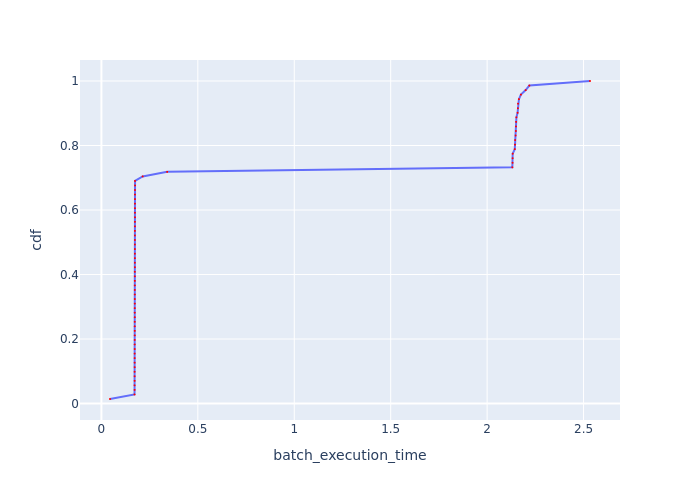

Source data for this figure (header and first rows):
Batch Id, batch_execution_time, cdf
50, 0.04455, 0.01408
13, 0.1716, 0.02817
29, 0.172, 0.04225
6, 0.1722, 0.05634
3, 0.1723, 0.07042
18, 0.1724, 0.08451
15, 0.1724, 0.09859
26, 0.1724, 0.1127
35, 0.1725, 0.1268
11, 0.1725, 0.1408
9, 0.1725, 0.1549
8, 0.1726, 0.169
24, 0.1727, 0.1831
21, 0.1728, 0.1972
48, 0.1728, 0.2113
16, 0.1729, 0.2254
41, 0.1729, 0.2394
44, 0.1729, 0.2535
7, 0.173, 0.2676
22, 0.173, 0.2817
33, 0.173, 0.2958
32, 0.1731, 0.3099
23, 0.1731, 0.3239
19, 0.1732, 0.338
5, 0.1732, 0.3521
14, 0.1732, 0.3662
38, 0.1732, 0.3803
20, 0.1733, 0.3944
4, 0.1733, 0.4085
49, 0.1735, 0.4225
31, 0.1735, 0.4366
30, 0.1735, 0.4507
10, 0.1735, 0.4648
46, 0.1735, 0.4789
47, 0.1736, 0.493
36, 0.1736, 0.507
25, 0.1736, 0.5211
12, 0.1737, 0.5352
17, 0.1737, 0.5493
27, 0.1738, 0.5634
40, 0.1738, 0.5775
42, 0.1738, 0.5915
39, 0.1739, 0.6056
28, 0.1739, 0.6197
2, 0.174, 0.6338
37, 0.174, 0.6479
34, 0.1741, 0.662
1, 0.1742, 0.6761
43, 0.1744, 0.6901
0, 0.2139, 0.7042
45, 0.3411, 0.7183
53, 2.131, 0.7324
52, 2.132, 0.7465
54, 2.132, 0.7606
55, 2.133, 0.7746
67, 2.143, 0.7887
69, 2.145, 0.8028
62, 2.145, 0.8169
59, 2.148, 0.831
61, 2.149, 0.8451
... 11 more rows
